Run: headless pygame with SDL's dummy video driver; simulated clock (each Clock.tick advances the game by its frame time, no real sleeping); random seed 0; keys injected as events and as key.get_pressed() state; no mouse input.
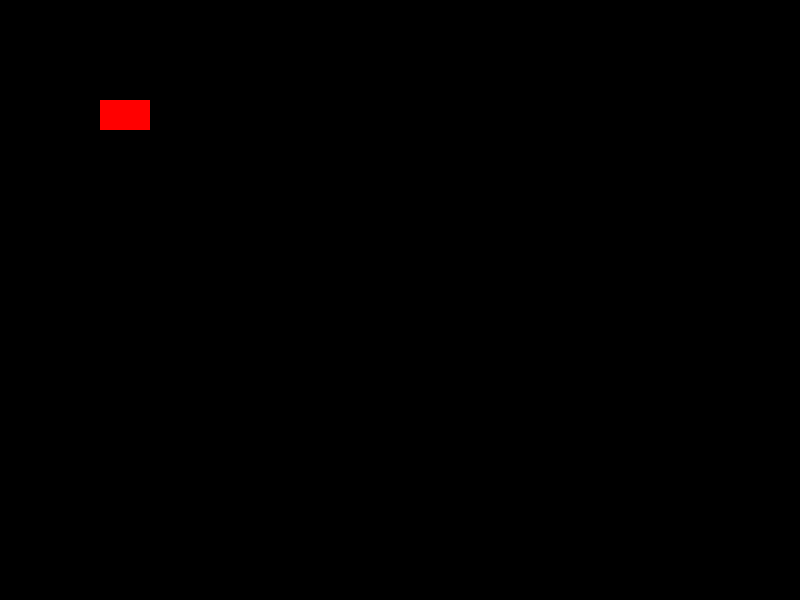
Frame 1 of 4 · flips 1–60 · no input
Frame 2 of 4 · flips 61–180 · tapped SPACE, RETURN · held RIGHT (→), D · screen unchanged from frame 1, image omitted
Frame 3 of 4 · flips 181–300 · held DOWN (↓), S · screen unchanged from frame 2, image omitted
Frame 4 of 4 · flips 301–420 · held LEFT (←), A, UP (↑), W · screen unchanged from frame 3, image omitted

The pygame program that drew these frames:

import sys
import pygame
pygame.init()

#Displau window
screen_width = 800
screen_height = 600
screen = pygame.display.set_mode((screen_width,screen_height))
pygame.display.set_caption('This is suppose to be a game :)')

#Handling events
running = True
while running :
    for event in pygame.event.get():
        if event.type == pygame.QUIT:
            running = False
    pygame.draw.rect(screen, (255, 0, 0), (100, 100, 50, 30))
    pygame.display.update()
